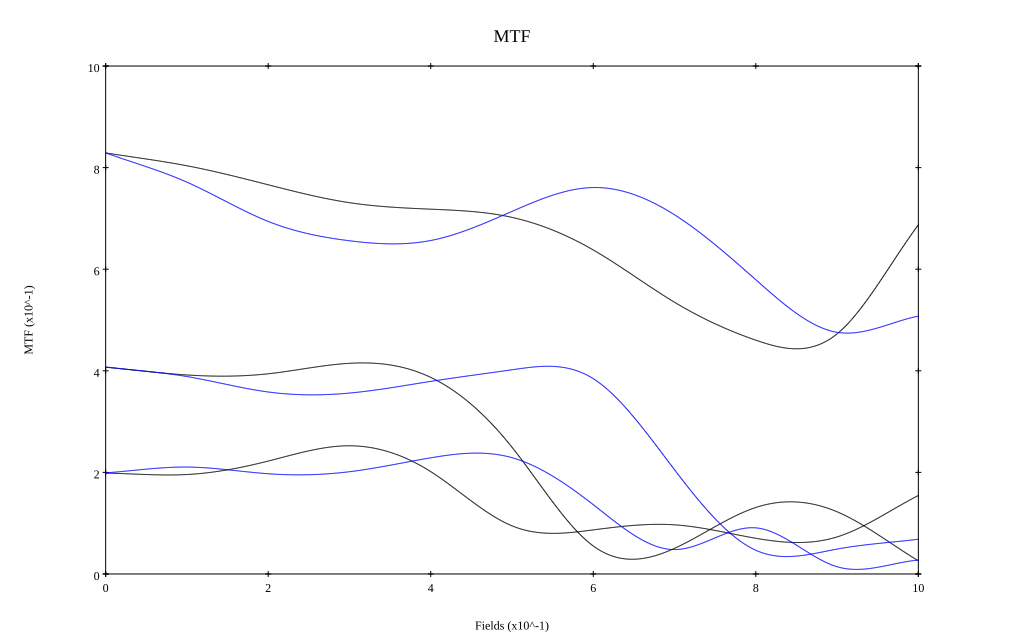

Values plotted in this chart, from the file beside it:
, 0, 0.1, 0.2, 0.3, 0.4, 0.5, 0.6, 0.7, 0.8, 0.9, 1
10 sag, 0.829, 0.804, 0.766, 0.731, 0.718, 0.702, 0.638, 0.535, 0.46, 0.473, 0.687
10 tan, 0.829, 0.771, 0.694, 0.656, 0.657, 0.714, 0.761, 0.707, 0.579, 0.476, 0.508
30 sag, 0.407, 0.392, 0.394, 0.415, 0.387, 0.249, 0.055, 0.051, 0.131, 0.122, 0.026
30 tan, 0.407, 0.389, 0.358, 0.356, 0.379, 0.402, 0.384, 0.205, 0.047, 0.049, 0.068
50 sag, 0.199, 0.196, 0.222, 0.252, 0.201, 0.095, 0.087, 0.097, 0.07, 0.073, 0.155
50 tan, 0.199, 0.21, 0.197, 0.201, 0.229, 0.229, 0.136, 0.048, 0.091, 0.014, 0.027
